The GitHub repository ananya-byte/AlzheimerDataset contains a labelled image folder "dataset" with 4 categories: mild dementia, moderate dementia, non-demented, very mild dementia. Examples follow, each with its label.

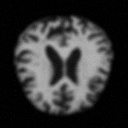
Label: mild dementia

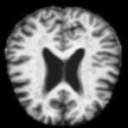
Label: very mild dementia

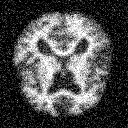
Label: moderate dementia

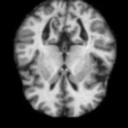
Label: non-demented

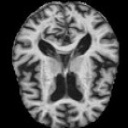
Label: mild dementia

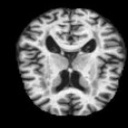
Label: very mild dementia
